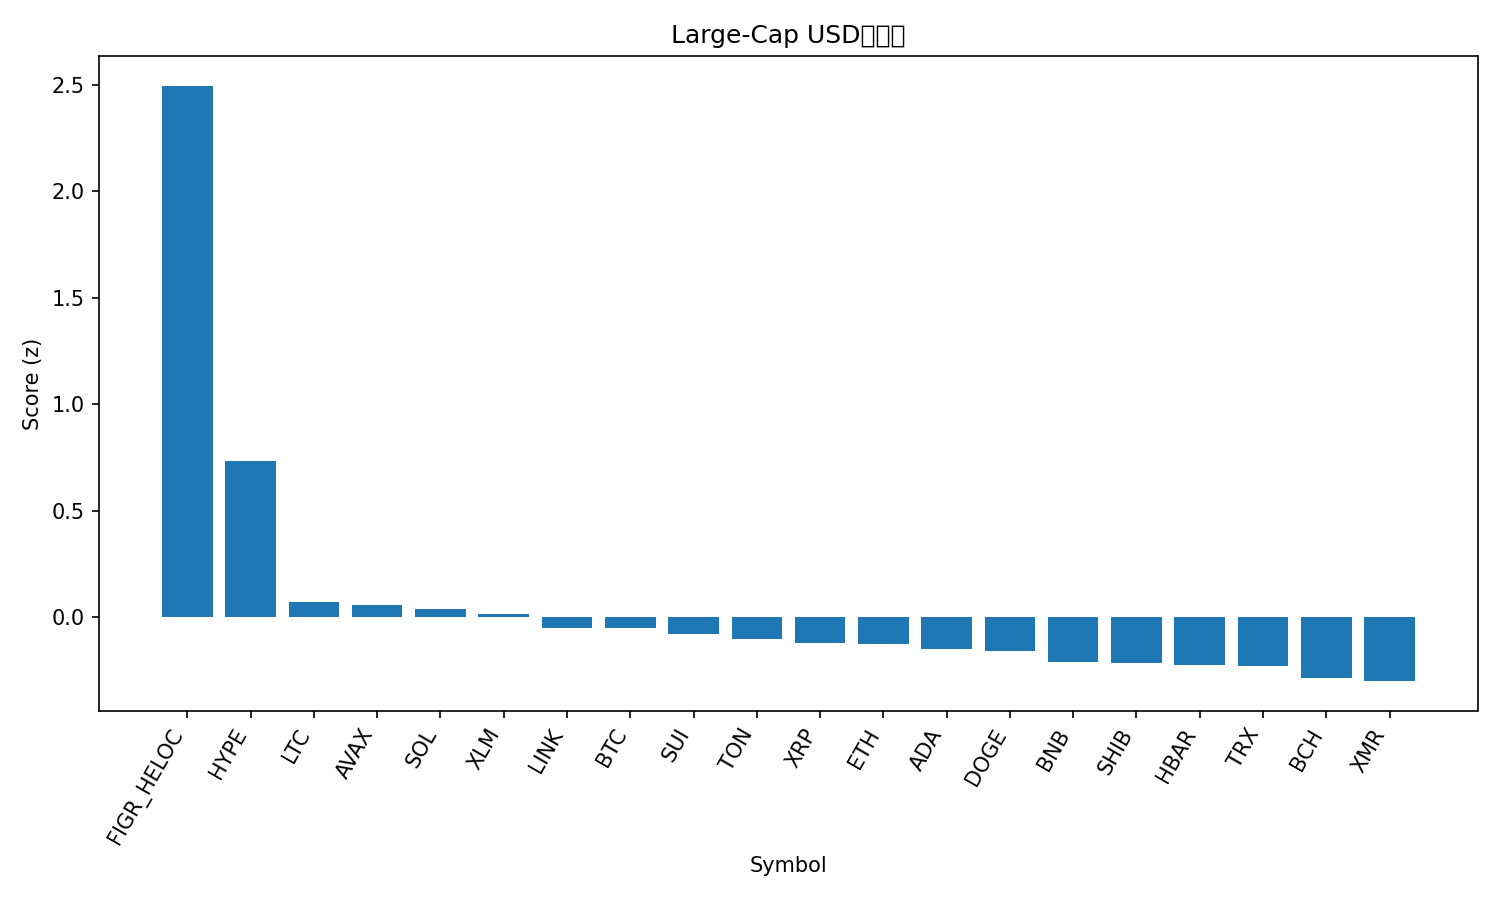

The table this chart was drawn from, first rows:
rank, name, symbol, price, pct_1h, pct_24h, pct_7d, pct_1h_vs_btc, pct_24h_vs_btc, pct_7d_vs_btc, market_cap_rank, market_cap, volume_usd, score
1, Figure Heloc, FIGR_HELOC, 1.045, 0.0, 347, 109, -0.2379, 346.5, 110.3, 13, 13977748055, 102416525, 2.496
2, Hyperliquid, HYPE, 43.84, 1.601, -0.6388, 8.134, 1.363, -1.124, 9.414, 17, 11843754265, 605844334, 0.7364
3, Litecoin, LTC, 98.6, 0.4607, 4.751, 2.517, 0.2227, 4.265, 3.797, 30, 7550619329, 641812760, 0.07352
4, Avalanche, AVAX, 18.66, 0.5348, 2.172, -3.329, 0.2969, 1.687, -2.048, 28, 7958945288, 404970125, 0.05603
5, Solana, SOL, 186.4, 0.5015, -0.06201, -2.898, 0.2636, -0.5475, -1.618, 6, 102926279530, 4586368566, 0.03793
6, Stellar, XLM, 0.3056, 0.4934, 0.9087, -4.392, 0.2554, 0.4232, -3.111, 20, 9784953731, 182641167, 0.01683
7, Chainlink, LINK, 17.39, 0.3544, 1.122, -2.939, 0.1165, 0.6362, -1.659, 16, 12101886356, 581295957, -0.04895
8, Bitcoin, BTC, 110150, 0.2379, 0.4855, -1.28, 0.0, 0.0, 0.0, 1, 2195933883316, 44908333002, -0.05203
9, Sui, SUI, 2.38, 0.3142, 1.269, -3.645, 0.07629, 0.7834, -2.365, 25, 8632351919, 717608201, -0.07619
10, Toncoin, TON, 2.31, 0.07601, 5.356, 8.136, -0.1619, 4.87, 9.416, 35, 5833396188, 241680402, -0.09963
11, XRP, XRP, 2.51, 0.2057, 0.4635, -1.662, -0.03225, -0.02199, -0.3815, 4, 150785657111, 3450524071, -0.1207
12, Ethereum, ETH, 3878, 0.1141, 1.229, -1.638, -0.1238, 0.7435, -0.3582, 2, 467938642925, 26648900458, -0.1274
13, Cardano, ADA, 0.6138, 0.2211, 0.6466, -5.666, -0.01687, 0.1611, -4.386, 11, 22441474915, 960535294, -0.1476
14, Dogecoin, DOGE, 0.1873, 0.1885, 0.9885, -4.939, -0.04941, 0.503, -3.659, 9, 28375153317, 1294087193, -0.1579
15, BNB, BNB, 1088, 0.06532, 0.2477, -2.437, -0.1726, -0.2378, -1.157, 5, 149865445889, 1938807690, -0.2113
16, Shiba Inu, SHIB, 1.012e-05, 0.008934, 2.455, 0.04994, -0.229, 1.97, 1.33, 34, 5960208371, 133921508, -0.2163
17, Hedera, HBAR, 0.2, -0.263, 3.759, 17.85, -0.501, 3.274, 19.13, 27, 8493505701, 427500204, -0.2259
18, TRON, TRX, 0.2965, 0.01242, 0.3568, -0.5832, -0.2255, -0.1287, 0.6971, 10, 28062980245, 493734419, -0.2298
19, Bitcoin Cash, BCH, 558.3, -0.2658, 1.063, 12.12, -0.5037, 0.5776, 13.4, 18, 11135740437, 337800060, -0.2866
20, Monero, XMR, 348.7, -0.2613, 7.35, 5.743, -0.4992, 6.865, 7.024, 33, 6405652325, 149533907, -0.2994
21, Zcash, ZEC, 421.1, -2.526, 12.06, 55.11, -2.764, 11.58, 56.39, 31, 6927133510, 1436108931, -1.179
